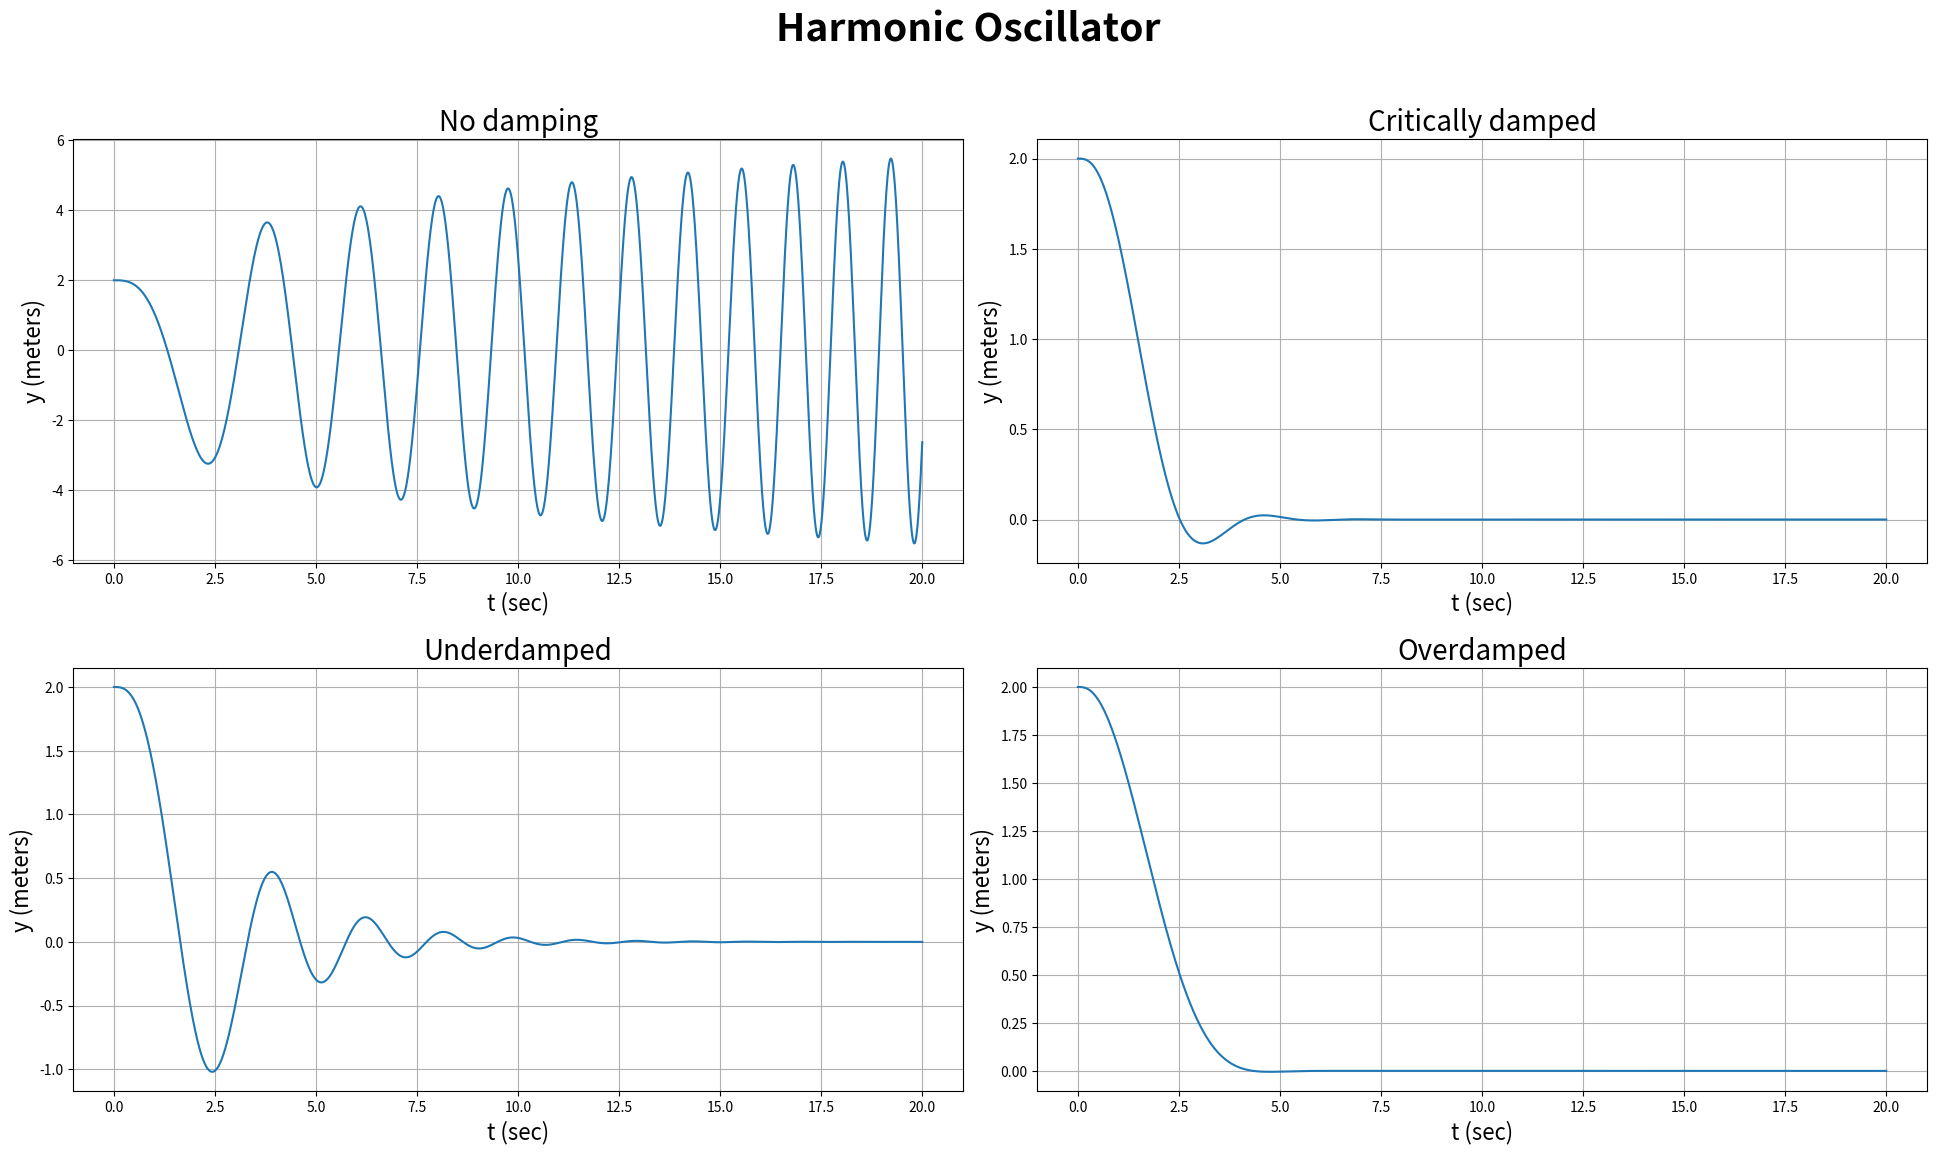

The matplotlib source for this figure:
"""
PHY380 Assign 7
[redacted]
"""

import numpy as np
import math
import matplotlib.pyplot as plt

m = 2.0
k = 3.0
Cdamp = (4*(k/m))
h = 0.01
Vinit = 0
yinit = 2.0

def yprime(V, t):
    return V*t

def yEuler(y, V, t, step):
    return (y + yprime(V, t)*step)

def Vprime(C, V, y):
    return ((-C * V) - (y*(k/m)))

def VEuler(C, V, y, step):
    return (V + Vprime(C, V, y)*step)


t = np.arange(0,20+h,h)
#C = float(input("Please enter a damping value: ")) 


Clist = [0, 2.449, 1, 4] #decided to make subplots for the specific conditions instead

plt.figure(figsize = (20,12))
plt.suptitle("Harmonic Oscillator", fontsize=28, weight = 'bold')

for n, C in enumerate(Clist):
    if math.isclose((math.pow(C,2)), Cdamp, abs_tol=0.005) == True:
        label = "Critically damped"
#        print ("Damping is set as " + label)     #feedback no longer needed
    elif (math.pow(C,2)) == 0:
        label = "No damping"
#        print ("Damping is set as " + label)     #feedback no longer needed
    elif (math.pow(C,2)) < Cdamp:
        label = "Underdamped"
#        print ("Damping is set as " + label)     #feedback no longer needed 
    elif (math.pow(C,2)) > Cdamp:
        label = "Overdamped"
#        print ("Damping is set as " + label)     #feedback no longer needed
    y = [yinit]
    VE = [Vinit]
    for i in range(len(t)-1):
        VE.append(VEuler(C, VE[-1], y[-1], h))
        y.append(yEuler(y[-1], VE[-1], t[i], h))
    ax = plt.subplot(2,2,n+1)
    ax.plot(t, y)
    ax.set_title(label, fontsize=20)
    ax.set_xlabel('t (sec)', fontsize=16 )
    ax.set_ylabel('y (meters)', fontsize=16)
    ax.grid()

plt.tight_layout(pad=3.0, w_pad=0.6, h_pad=1.5)
plt.show()